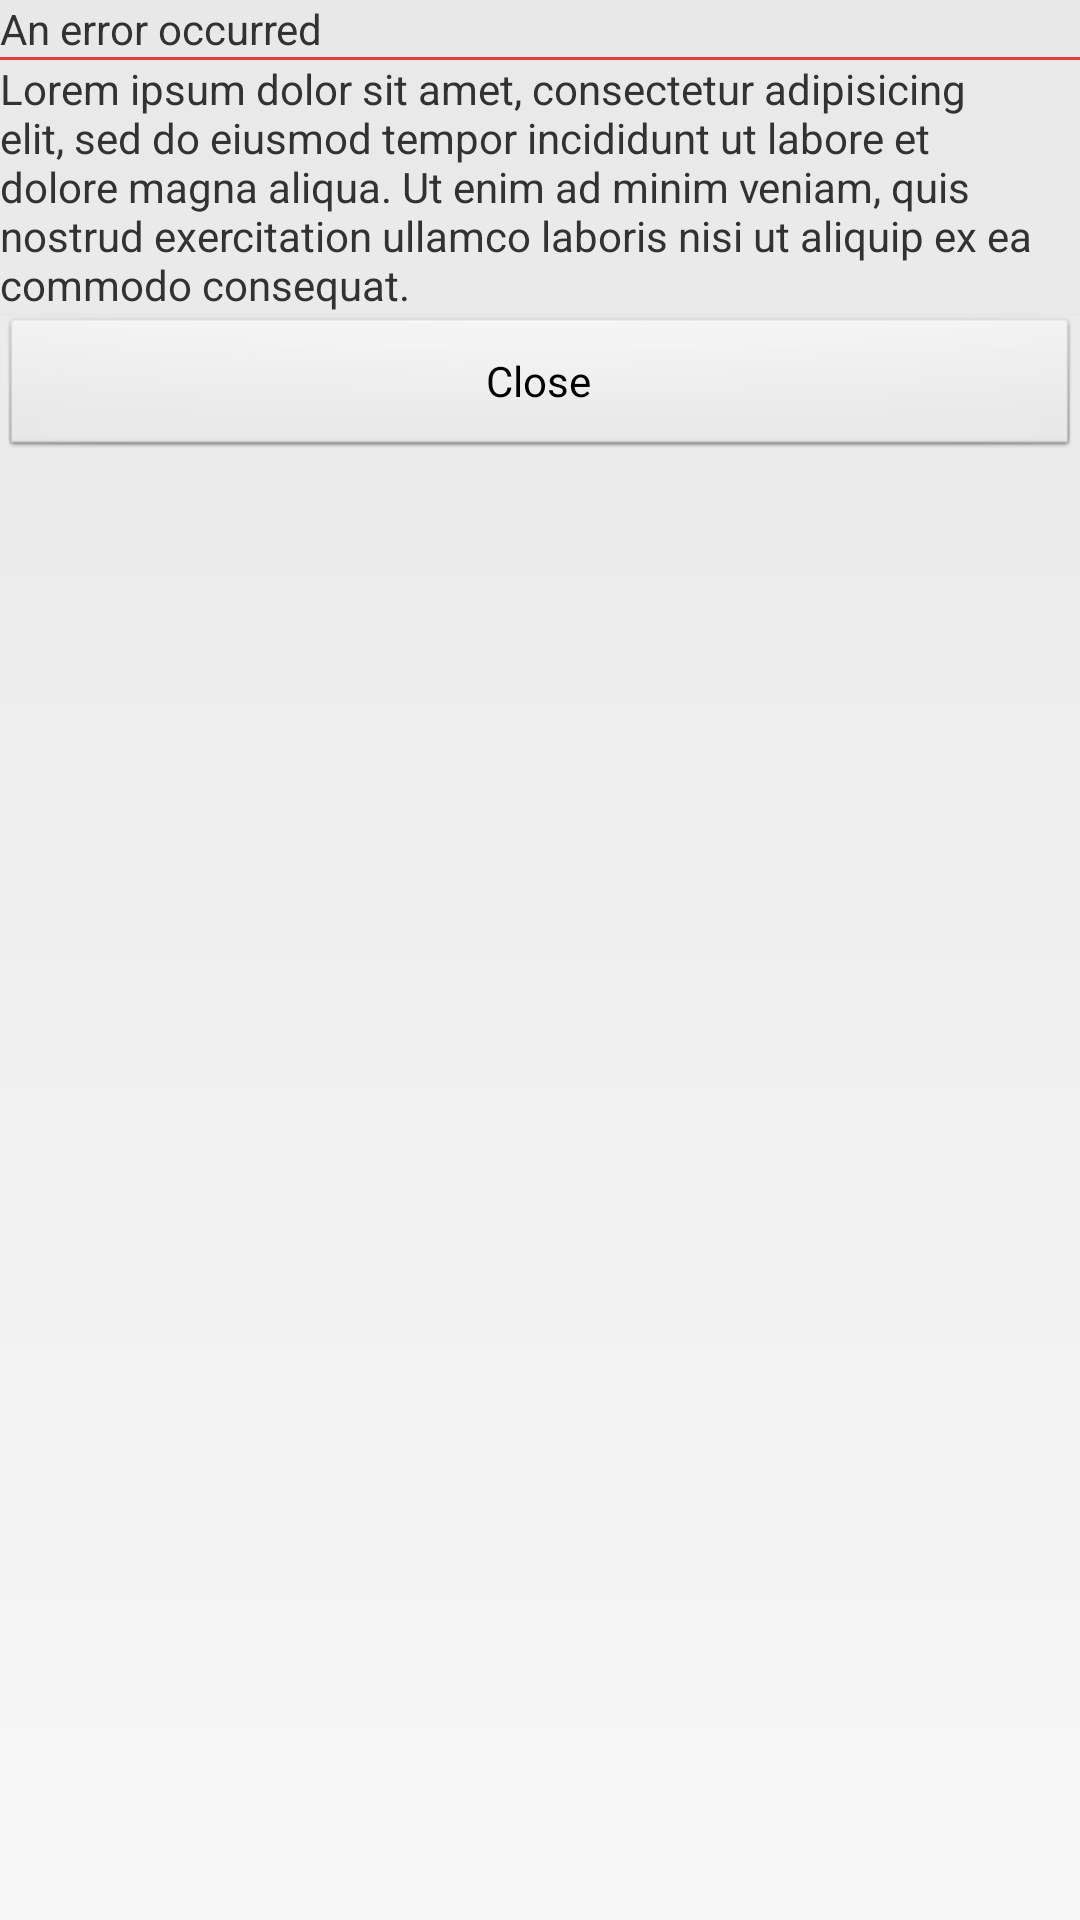

Write the Android layout XML for this screen, with the resource values it uses.
<!-- AndroidManifest.xml: application theme MobeelizerTheme -->
<!-- res/layout/error_dialog.xml -->
<?xml version="1.0" encoding="utf-8"?>

<LinearLayout xmlns:android="http://schemas.android.com/apk/res/android"
    android:layout_width="wrap_content"
    android:layout_height="wrap_content"
    android:background="@drawable/background"
    android:orientation="vertical" >

    <TextView
        android:id="@+id/dialogTitle"
        style="?DialogErrorTitle"
        android:layout_width="match_parent"
        android:layout_height="wrap_content"
        android:text="@string/dialogErrorTitle" />

    <View
        android:layout_width="match_parent"
        android:layout_height="@dimen/dialogTitleSeparator"
        android:background="@color/dialogErrorTitleSeparator" />

    <TextView
        android:id="@+id/dialogText"
        style="?DialogText"
        android:layout_width="match_parent"
        android:layout_height="wrap_content"
        android:text="@string/t_dialog_text" />

    <View
        android:layout_width="wrap_content"
        android:layout_height="@dimen/dialogTextSeparator"
        android:background="@color/dialogTextSeparator" />

    <Button
        android:id="@+id/dialogButton"
        style="?DialogButton"
        android:layout_width="match_parent"
        android:layout_height="wrap_content"
        android:text="@string/close" />

</LinearLayout>
<!-- resources referenced by this layout -->
<resources>
  <color name="dialogErrorTitleSeparator">#FFE23B3B</color>
  <color name="dialogTextSeparator">#FFE7E7E7</color>
  <dimen name="dialogTextSeparator">1dp</dimen>
  <dimen name="dialogTitleSeparator">1dp</dimen>
  <string name="close">Close</string>
  <string name="dialogErrorTitle">An error occurred</string>
  <string name="t_dialog_text">
          Lorem ipsum dolor sit amet, consectetur adipisicing elit, sed do eiusmod tempor incididunt ut labore 
          et dolore magna aliqua. Ut enim ad minim veniam, quis nostrud exercitation ullamco laboris nisi ut 
          aliquip ex ea commodo consequat.
      </string>
  <color name="applicationBackgroundBottom">#FFF7F7F7</color>
  <color name="applicationBackgroundTop">#FFE8E8E8</color>
  <style name="LoginFrame">
          <item name="android:background">@drawable/login_frame</item>
          <item name="android:layout_marginTop">@dimen/loginFrameMarginTop</item>
      </style>
  <style name="ListItemLowerText" parent="@android:style/Widget.TextView">
          <item name="android:textColor">@color/defaultLowerText</item>
          <item name="android:maxLines">1</item>
      </style>
  <style name="PhotoListItemPhoto">
          <item name="android:layout_height">@dimen/photosListItemPhoto</item>
          <item name="android:layout_width">@dimen/photosListItemPhoto</item>
          <item name="android:layout_marginRight">@dimen/photosListItemPhotoMarginRight</item>
      </style>
  <dimen name="loginFrameMarginTop">10dp</dimen>
  <color name="loginInfoText">#FFFFFFFF</color>
  <dimen name="loginInfoTextSize">16sp</dimen>
  <dimen name="loginInfoTextMarginTop">3dp</dimen>
  <dimen name="loginInfoTextMarginBottom">5dp</dimen>
  <dimen name="windowPadding">10dp</dimen>
  <color name="titleBarText">#FFB4B4B4</color>
  <dimen name="titleBarTextSize">14sp</dimen>
  <dimen name="titleBarTextMarginTop">4dp</dimen>
  <color name="userButtonText">#FFFFFFFF</color>
  <dimen name="userButtonBigText">28sp</dimen>
  <dimen name="userButtonBigWidth">46dp</dimen>
  <dimen name="userButtonBigHeight">46dp</dimen>
  <dimen name="footerButtonWidth">100dp</dimen>
  <dimen name="footerButtonMarginLeft">10dp</dimen>
  <dimen name="footerWarningPaddingVertical">5dp</dimen>
  <color name="footerWarningText">#FF000000</color>
  <dimen name="footerWarningText">10sp</dimen>
  <dimen name="footerWarningPaddingHorizontal">10dp</dimen>
  <color name="defaultText">#FF3C3D36</color>
  <dimen name="createSessionText">19sp</dimen>
  <dimen name="createSessionTextMarginTop">10dp</dimen>
  <dimen name="defaultText">15sp</dimen>
  <dimen name="informationTextMarginTop">10dp</dimen>
  <dimen name="informationTextMarginBottom">10dp</dimen>
  <dimen name="listDivider">0.5dp</dimen>
  <color name="listDivider">#88B4B4B4</color>
  <dimen name="listItemText">17sp</dimen>
  <color name="defaultLowerText">#FFA2A2A2</color>
  <dimen name="photosListItemPhoto">35dp</dimen>
  <dimen name="photosListItemPhotoMarginRight">5dp</dimen>
  <color name="darkButtonText">#FFFFFFFF</color>
  <dimen name="buttonTextSize">16sp</dimen>
  <dimen name="buttonPaddingTop">5dp</dimen>
  <dimen name="buttonPaddingBottom">7dp</dimen>
  <dimen name="buttonPaddingHorizontal">10dp</dimen>
  <dimen name="loginFrameCornerRadius">10dp</dimen>
  <color name="loginFrameStroke">#FFD6D8D8</color>
  <dimen name="loginFrameStroke">2dp</dimen>
  <color name="loginFrameEndColor">#FF2C85AF</color>
  <color name="loginFrameStartColor">#FF84C6E7</color>
  <dimen name="loginFramePaddingVertical">10dp</dimen>
  <dimen name="loginFramePaddingHorizontal">10dp</dimen>
  <color name="listSelectorPressedTop">#FFE0E0E0</color>
  <color name="listSelectorPressedCenter">#FFCCCCCC</color>
  <color name="listSelectorPressedBottom">#FFE0E0E0</color>
  <color name="listSelectorFocusedTop">#99E0E0E0</color>
  <color name="listSelectorFocusedCenter">#99CCCCCC</color>
  <color name="listSelectorFocusedBottom">#99E0E0E0</color>
</resources>
